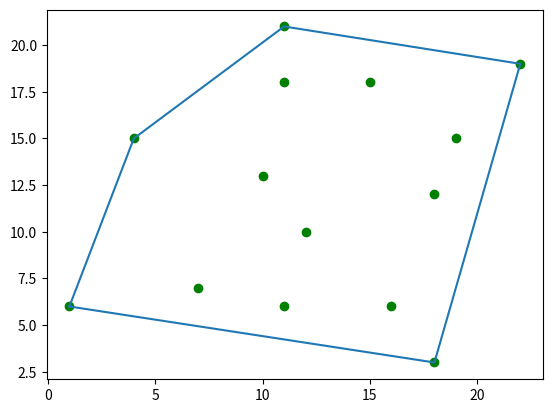

The script that saved this image:
"""
[redacted]
Class: Algorithm Analysis
[redacted]
Date created: March 7, 2020
Date modified: March 7, 2020
An implementation of quickhull using Jarvis' method
"""
import matplotlib.pyplot as plt

input_array = [(1, 6), (4, 15),  (7, 7), (10, 13), (11, 6),
               (11, 18), (11, 21), (12, 10), (15, 18),
               (16, 6), (18, 3), (18, 12), (19, 15), (22, 19)]

"""
Gets the farthest left point, if two points are equally far,
get the one farthest down
"""


def get_left_point(array):
    min_x_point = 0
    for i in range(len(array)):
        if array[i][0] < array[min_x_point][0]:
            min_x_point = i
        elif array[i][0] == array[min_x_point][0]:
            if array[i][1] < array[min_x_point][1]:
                min_x_point = i
    return min_x_point


'''
Determines if orientation of three points in order
(start, mid, end) is in counterclockwise pattern.
'''


def pattern(start, mid, end):
    """
    Return a value indicating if counterclockwise
    1: counterclockwise
    0: not counterclockwise
    """
    direction = (mid[1] - start[1]) * (end[0] - mid[0]) - \
                (mid[0] - start[0]) * (end[1] - mid[1])
    if direction < 0:
        return 1
    else:
        return 0


"""
Create the convex hull
"""


def quick_hull(array):
    # get farthest left point
    left = get_left_point(array)

    # create empty list to output the convex hull
    convex_hull = []

    convex_start = left
    while True:
        # append convex hull with farthest left point
        convex_hull.append(convex_start)

        # end point becomes the index after convex start
        end_point = (convex_start + 1) % len(array)

        for i in range(len(array)):
            if pattern(array[convex_start],
                       array[i], array[end_point]) == 1:
                end_point = i

        """
        Since the leftmost point was chosen, we find the
        most counterclockwise point to the first point
        of the convex hull. Had the rightmost point been
        chosen, the most clockwise point would be used.
        Then this new point is assigned to the next point
        of the convex hull after being given the value of
        "end_point".
        """
        convex_start = end_point

        """
        When the first point of the convex point is
        reached, break the loop.
        """
        if convex_start == left:
            break

    # Connect endpoints of convex hull
    line_plot_x = []
    line_plot_y = []
    for i in convex_hull:
        line_plot_x.append(array[i][0])
        line_plot_y.append(array[i][1])
    line_plot_x.append(line_plot_x[0])
    line_plot_y.append(line_plot_y[0])
    plt.plot(line_plot_x, line_plot_y)

    # Display the points of the convex hull
    print("The points of the convex hull, starting",
          "from the farthest left point are:")
    for convex_point in convex_hull:
        print("(", array[convex_point][0], ",",
              array[convex_point][1], ")", sep="")


plot_array_x = []
plot_array_y = []
for x, y in input_array:
    plot_array_x.append(x)
    plot_array_y.append(y)
plt.plot(plot_array_x, plot_array_y, 'go')
print("Below is the list of coordinates used")
print(input_array)
quick_hull(input_array)
plt.savefig("plot_from_hard_coded.png")
plt.show()
